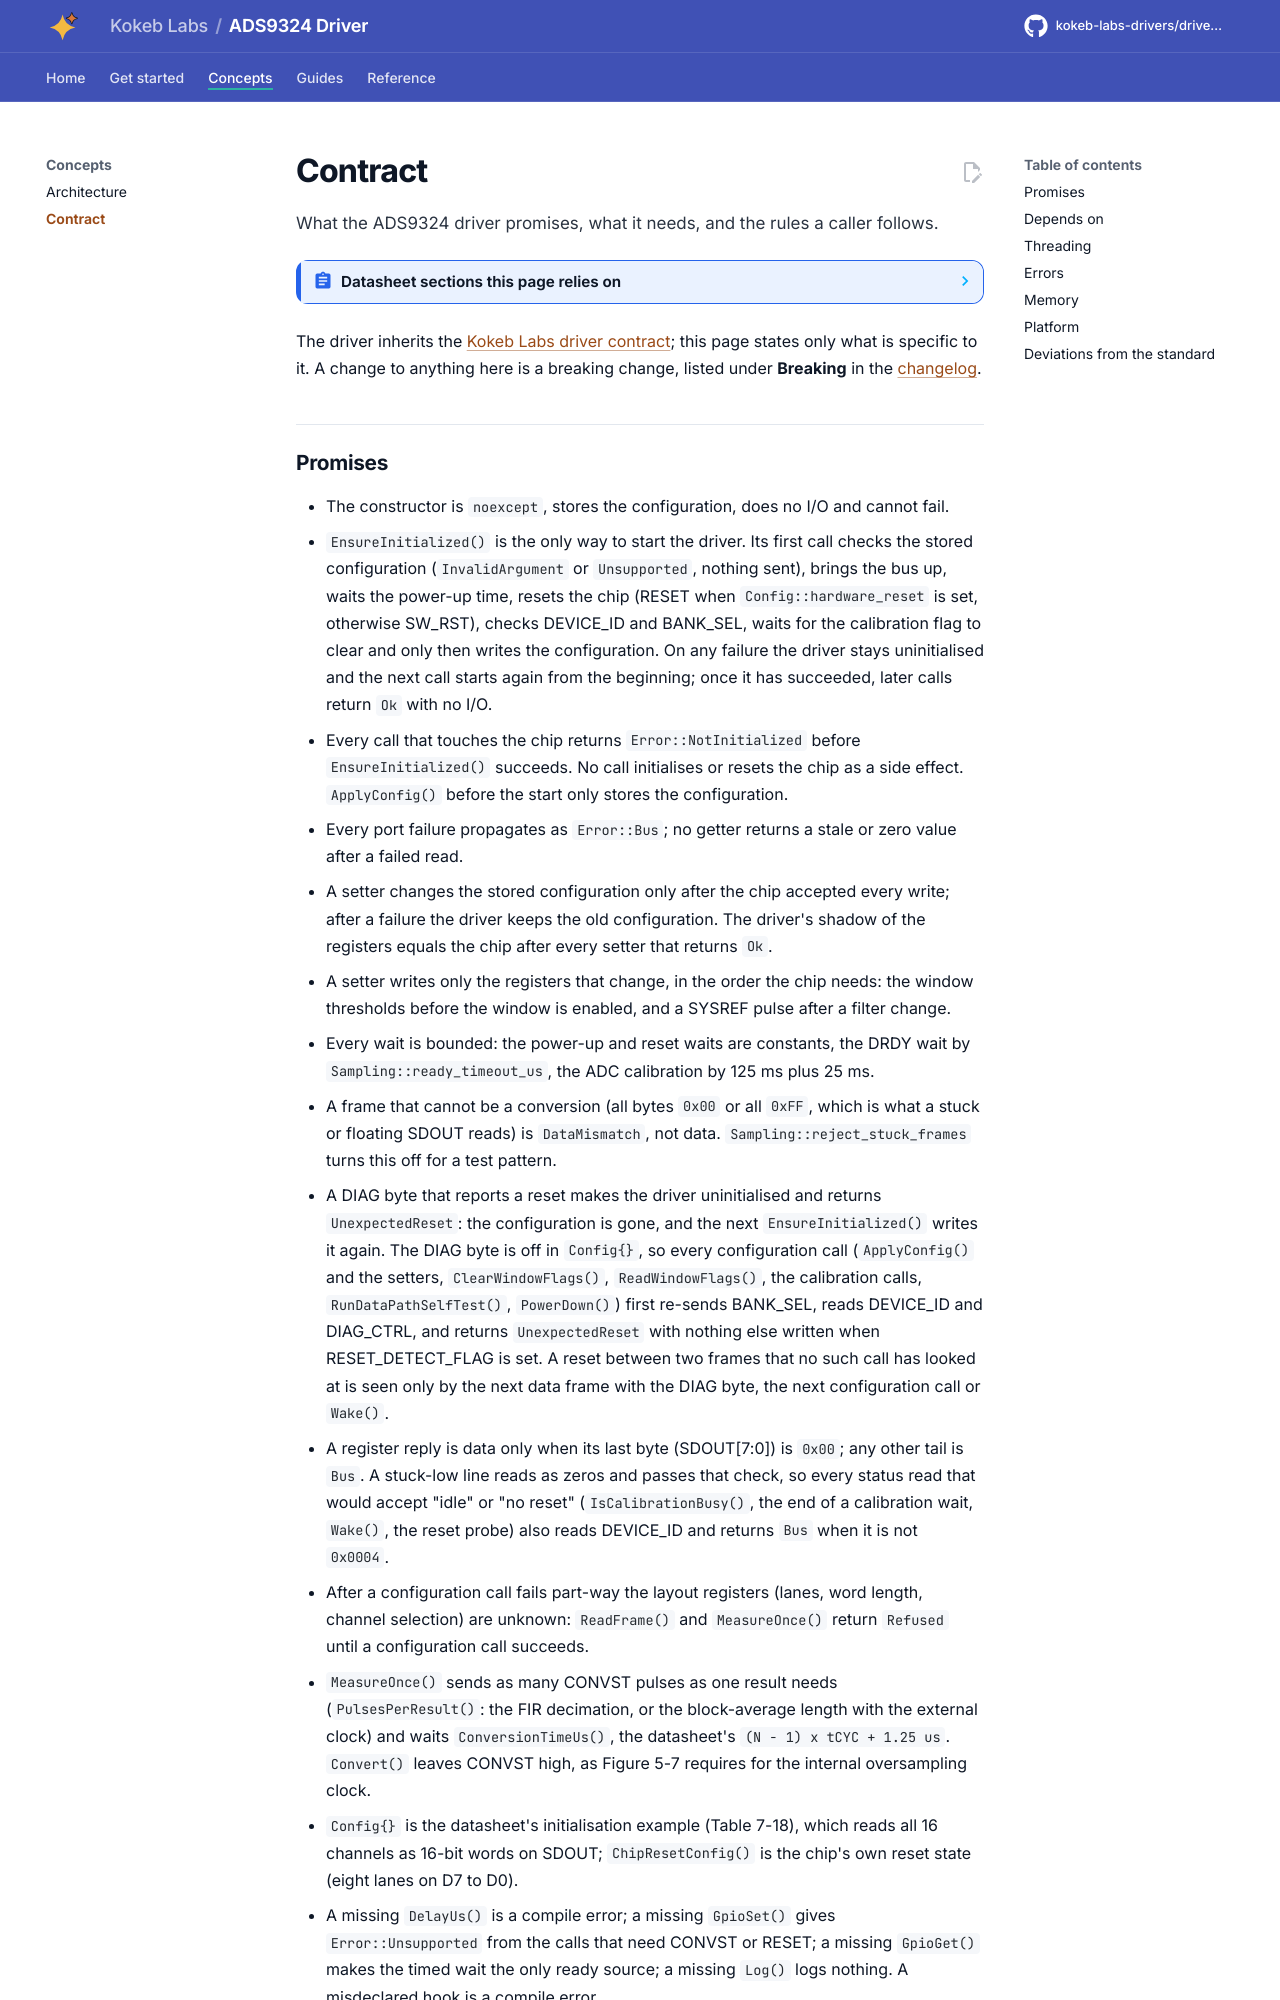

repository: kokeb-labs-drivers/driver-ads9324 · page: dev/contract/index.html · generator: mkdocs

# Contract

What the ADS9324 driver promises, what it needs, and the rules a caller follows.

<!-- generated: datasheet-refs -->
??? abstract "Datasheet sections this page relies on"

    From Texas Instruments SBASB22 -:

    - Electrical characteristics, power-up and reset times: 5.5 Electrical Characteristics, [p. 7](https://www.ti.com/lit/ds/symlink/ads9324.pdf#page=7)
    - Timing diagrams, DRDY and the data frame: 5.8 Timing Diagrams, [p. 12](https://www.ti.com/lit/ds/symlink/ads9324.pdf#page=12)
    - ADC gain and offset error calibration: 7.3.10 ADC Gain and Offset Error Calibration, [p. 32](https://www.ti.com/lit/ds/symlink/ads9324.pdf#page=32)
    - Diagnostic byte and the randomizer: 7.3.14.3 Diagnostic Flags; 7.3.14.4 ADC Output Data Randomizer, [p. 44](https://www.ti.com/lit/ds/symlink/ads9324.pdf#page=44)
    - Normal operation and standby: 7.4.2 Normal Operation; 7.4.3 Standby Mode, [p. 49](https://www.ti.com/lit/ds/symlink/ads9324.pdf#page=49)

    All of them, with the driver API for each: [Datasheet map](datasheet.md).
<!-- /generated -->

The driver inherits the [Kokeb Labs driver contract](https://github.com/kokeb-labs/.github/blob/main/standards/driver.md);
this page states only what is specific to it. A change to anything here is a breaking change, listed under
**Breaking** in the [changelog](changelog.md).
